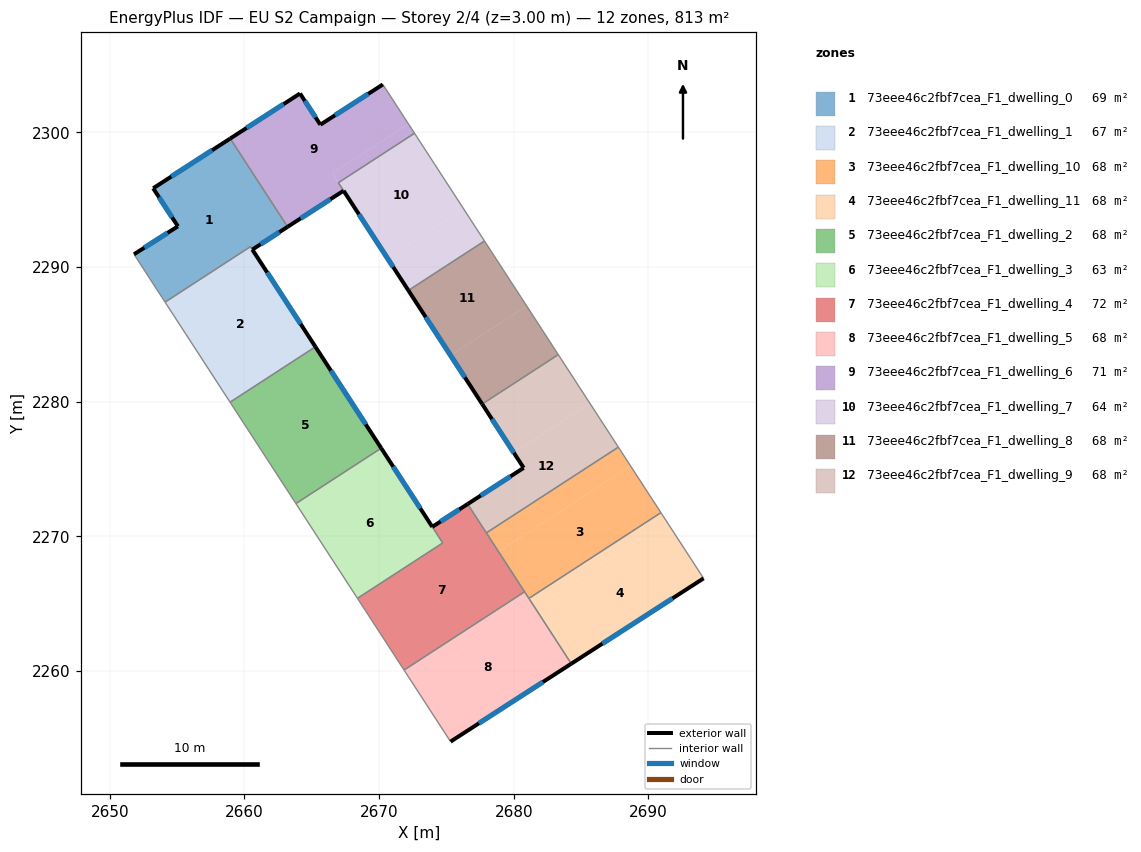
=== STOREY PLAN SPEC (per zone: floor XY polygon, exterior-wall plan segments, windows/doors) ===
zone 1: 73eee46c2fbf7cea_F1_dwelling_0  (68.6 m²)
  floor: (2658.95, 2299.55) (2663.06, 2293.21) (2663.21, 2292.99) (2660.59, 2291.30) (2660.45, 2291.52) (2654.11, 2287.40) (2651.80, 2290.95) (2655.07, 2293.03) (2653.23, 2295.85)
  exterior wall: (2655.07, 2293.03) – (2651.80, 2290.95)  [3.9 m]
    window: (2654.30, 2292.54) – (2652.57, 2291.44)  [3.3 m²]
  exterior wall: (2653.23, 2295.85) – (2655.07, 2293.03)  [3.4 m]
    window: (2653.66, 2295.19) – (2654.63, 2293.69)  [2.8 m²]
  exterior wall: (2658.95, 2299.55) – (2653.23, 2295.85)  [6.8 m]
    window: (2657.61, 2298.68) – (2654.57, 2296.72)  [5.7 m²]
  exterior wall: (2660.59, 2291.30) – (2663.21, 2292.99)  [3.1 m]
    window: (2661.21, 2291.70) – (2662.59, 2292.59)  [2.6 m²]
  interior walls: 5
zone 2: 73eee46c2fbf7cea_F1_dwelling_1  (67.0 m²)
  floor: (2660.59, 2291.30) (2665.28, 2284.08) (2658.94, 2279.97) (2654.11, 2287.40) (2660.45, 2291.52)
  exterior wall: (2665.28, 2284.08) – (2660.59, 2291.30)  [8.6 m]
    window: (2664.18, 2285.78) – (2661.69, 2289.60)  [7.3 m²]
  interior walls: 4
zone 3: 73eee46c2fbf7cea_F1_dwelling_10  (67.8 m²)
  floor: (2688.67, 2275.24) (2690.93, 2271.77) (2681.13, 2265.40) (2678.87, 2268.88)
  floor: (2687.77, 2276.63) (2688.67, 2275.24) (2678.87, 2268.88) (2677.97, 2270.27)
  interior walls: 5
zone 4: 73eee46c2fbf7cea_F1_dwelling_11  (67.8 m²)
  floor: (2691.38, 2271.07) (2694.10, 2266.89) (2684.28, 2260.55) (2681.58, 2264.71)
  floor: (2690.93, 2271.77) (2691.38, 2271.07) (2681.58, 2264.71) (2681.13, 2265.40)
  exterior wall: (2684.28, 2260.55) – (2694.10, 2266.89)  [11.7 m]
    window: (2686.58, 2262.04) – (2691.79, 2265.40)  [9.9 m²]
  interior walls: 3
zone 5: 73eee46c2fbf7cea_F1_dwelling_2  (67.8 m²)
  floor: (2665.28, 2284.08) (2670.16, 2276.56) (2663.83, 2272.44) (2658.94, 2279.97)
  exterior wall: (2670.16, 2276.56) – (2665.28, 2284.08)  [9.0 m]
    window: (2669.01, 2278.32) – (2666.42, 2282.32)  [7.6 m²]
  interior walls: 3
zone 6: 73eee46c2fbf7cea_F1_dwelling_3  (63.3 m²)
  floor: (2670.16, 2276.56) (2674.72, 2269.51) (2668.40, 2265.41) (2663.83, 2272.44)
  exterior wall: (2673.95, 2270.71) – (2670.16, 2276.56)  [7.0 m]
    window: (2673.06, 2272.08) – (2671.05, 2275.18)  [5.9 m²]
  interior walls: 4
zone 7: 73eee46c2fbf7cea_F1_dwelling_4  (72.2 m²)
  floor: (2676.58, 2272.41) (2680.81, 2265.89) (2671.86, 2260.08) (2668.40, 2265.41) (2674.73, 2269.52) (2673.95, 2270.71)
  exterior wall: (2676.58, 2272.41) – (2673.95, 2270.71)  [3.1 m]
    window: (2675.96, 2272.01) – (2674.57, 2271.11)  [2.6 m²]
  interior walls: 6
zone 8: 73eee46c2fbf7cea_F1_dwelling_5  (67.8 m²)
  floor: (2680.81, 2265.89) (2684.28, 2260.55) (2675.31, 2254.77) (2671.86, 2260.08)
  exterior wall: (2675.31, 2254.77) – (2684.28, 2260.55)  [10.7 m]
    window: (2677.41, 2256.12) – (2682.17, 2259.19)  [9.0 m²]
  interior walls: 4
zone 9: 73eee46c2fbf7cea_F1_dwelling_6  (71.3 m²)
  floor: (2670.28, 2303.56) (2672.18, 2300.63) (2666.53, 2296.97) (2666.98, 2296.27) (2667.37, 2295.67) (2663.21, 2292.99) (2658.95, 2299.55) (2664.13, 2302.89) (2665.64, 2300.57)
  floor: (2672.18, 2300.63) (2672.63, 2299.94) (2666.99, 2296.27) (2666.53, 2296.97)
  exterior wall: (2664.13, 2302.89) – (2658.95, 2299.55)  [6.2 m]
    window: (2662.92, 2302.11) – (2660.17, 2300.33)  [5.2 m²]
  exterior wall: (2665.64, 2300.57) – (2664.13, 2302.89)  [2.8 m]
    window: (2665.29, 2301.12) – (2664.49, 2302.35)  [2.3 m²]
  exterior wall: (2670.28, 2303.56) – (2665.64, 2300.57)  [5.5 m]
    window: (2669.19, 2302.86) – (2666.73, 2301.28)  [4.7 m²]
  exterior wall: (2663.21, 2292.99) – (2667.37, 2295.67)  [4.9 m]
    window: (2664.19, 2293.62) – (2666.39, 2295.04)  [4.2 m²]
  interior walls: 5
zone 10: 73eee46c2fbf7cea_F1_dwelling_7  (64.3 m²)
  floor: (2672.63, 2299.94) (2676.27, 2294.35) (2670.62, 2290.68) (2666.99, 2296.27)
  floor: (2667.37, 2295.67) (2666.98, 2296.27) (2670.27, 2291.21)
  floor: (2676.27, 2294.35) (2677.83, 2291.94) (2672.18, 2288.27) (2670.61, 2290.68)
  exterior wall: (2667.37, 2295.67) – (2672.18, 2288.27)  [8.8 m]
    window: (2668.50, 2293.93) – (2671.05, 2290.00)  [7.4 m²]
  interior walls: 4
zone 11: 73eee46c2fbf7cea_F1_dwelling_8  (67.8 m²)
  floor: (2677.83, 2291.94) (2680.96, 2287.12) (2675.31, 2283.45) (2672.18, 2288.27)
  floor: (2680.96, 2287.12) (2683.31, 2283.50) (2677.66, 2279.83) (2675.31, 2283.45)
  exterior wall: (2672.18, 2288.27) – (2677.66, 2279.83)  [10.1 m]
    window: (2673.47, 2286.29) – (2676.37, 2281.81)  [8.5 m²]
  interior walls: 3
zone 12: 73eee46c2fbf7cea_F1_dwelling_9  (67.8 m²)
  floor: (2685.66, 2279.88) (2687.77, 2276.63) (2677.97, 2270.27) (2676.58, 2272.41) (2680.74, 2275.09) (2680.01, 2276.22)
  floor: (2683.31, 2283.50) (2685.66, 2279.88) (2680.01, 2276.22) (2677.66, 2279.83)
  exterior wall: (2680.74, 2275.09) – (2676.58, 2272.41)  [5.0 m]
    window: (2679.76, 2274.46) – (2677.55, 2273.04)  [4.2 m²]
  exterior wall: (2677.66, 2279.83) – (2680.74, 2275.09)  [5.7 m]
    window: (2678.38, 2278.72) – (2680.01, 2276.21)  [4.8 m²]
  interior walls: 4

=== DERIVED (storey summary) ===
Building: EU S2 Campaign
Storey: 2 of 4  (floor level z = 3.00 m)
Storey gross floor area: 813.4 m²
Zones on this storey: 12
  - 73eee46c2fbf7cea_F1_dwelling_0: floor 68.6 m²; exterior wall 17.2 m (51.5 m²); 4 window(s) 14.5 m²; WWR 28.1%
  - 73eee46c2fbf7cea_F1_dwelling_1: floor 67.0 m²; exterior wall 8.6 m (25.8 m²); 1 window(s) 7.3 m²; WWR 28.1%
  - 73eee46c2fbf7cea_F1_dwelling_10: floor 67.8 m²
  - 73eee46c2fbf7cea_F1_dwelling_11: floor 67.8 m²; exterior wall 11.7 m (35.1 m²); 1 window(s) 9.9 m²; WWR 28.1%
  - 73eee46c2fbf7cea_F1_dwelling_2: floor 67.8 m²; exterior wall 9.0 m (26.9 m²); 1 window(s) 7.6 m²; WWR 28.1%
  - 73eee46c2fbf7cea_F1_dwelling_3: floor 63.3 m²; exterior wall 7.0 m (20.9 m²); 1 window(s) 5.9 m²; WWR 28.1%
  - 73eee46c2fbf7cea_F1_dwelling_4: floor 72.2 m²; exterior wall 3.1 m (9.4 m²); 1 window(s) 2.6 m²; WWR 28.1%
  - 73eee46c2fbf7cea_F1_dwelling_5: floor 67.8 m²; exterior wall 10.7 m (32.0 m²); 1 window(s) 9.0 m²; WWR 28.1%
  - 73eee46c2fbf7cea_F1_dwelling_6: floor 71.3 m²; exterior wall 19.4 m (58.2 m²); 4 window(s) 16.4 m²; WWR 28.1%
  - 73eee46c2fbf7cea_F1_dwelling_7: floor 64.3 m²; exterior wall 8.8 m (26.5 m²); 1 window(s) 7.4 m²; WWR 28.1%
  - 73eee46c2fbf7cea_F1_dwelling_8: floor 67.8 m²; exterior wall 10.1 m (30.2 m²); 1 window(s) 8.5 m²; WWR 28.1%
  - 73eee46c2fbf7cea_F1_dwelling_9: floor 67.8 m²; exterior wall 10.6 m (31.8 m²); 2 window(s) 8.9 m²; WWR 28.1%
Zone adjacency (shared interzone walls):
  - 73eee46c2fbf7cea_F1_dwelling_0 ↔ 73eee46c2fbf7cea_F1_dwelling_1
  - 73eee46c2fbf7cea_F1_dwelling_0 ↔ 73eee46c2fbf7cea_F1_dwelling_6
  - 73eee46c2fbf7cea_F1_dwelling_1 ↔ 73eee46c2fbf7cea_F1_dwelling_2
  - 73eee46c2fbf7cea_F1_dwelling_10 ↔ 73eee46c2fbf7cea_F1_dwelling_11
  - 73eee46c2fbf7cea_F1_dwelling_10 ↔ 73eee46c2fbf7cea_F1_dwelling_4
  - 73eee46c2fbf7cea_F1_dwelling_10 ↔ 73eee46c2fbf7cea_F1_dwelling_5
  - 73eee46c2fbf7cea_F1_dwelling_10 ↔ 73eee46c2fbf7cea_F1_dwelling_9
  - 73eee46c2fbf7cea_F1_dwelling_11 ↔ 73eee46c2fbf7cea_F1_dwelling_5
  - 73eee46c2fbf7cea_F1_dwelling_2 ↔ 73eee46c2fbf7cea_F1_dwelling_3
  - 73eee46c2fbf7cea_F1_dwelling_3 ↔ 73eee46c2fbf7cea_F1_dwelling_4
  - 73eee46c2fbf7cea_F1_dwelling_4 ↔ 73eee46c2fbf7cea_F1_dwelling_5
  - 73eee46c2fbf7cea_F1_dwelling_4 ↔ 73eee46c2fbf7cea_F1_dwelling_9
  - 73eee46c2fbf7cea_F1_dwelling_6 ↔ 73eee46c2fbf7cea_F1_dwelling_7
  - 73eee46c2fbf7cea_F1_dwelling_7 ↔ 73eee46c2fbf7cea_F1_dwelling_8
  - 73eee46c2fbf7cea_F1_dwelling_8 ↔ 73eee46c2fbf7cea_F1_dwelling_9